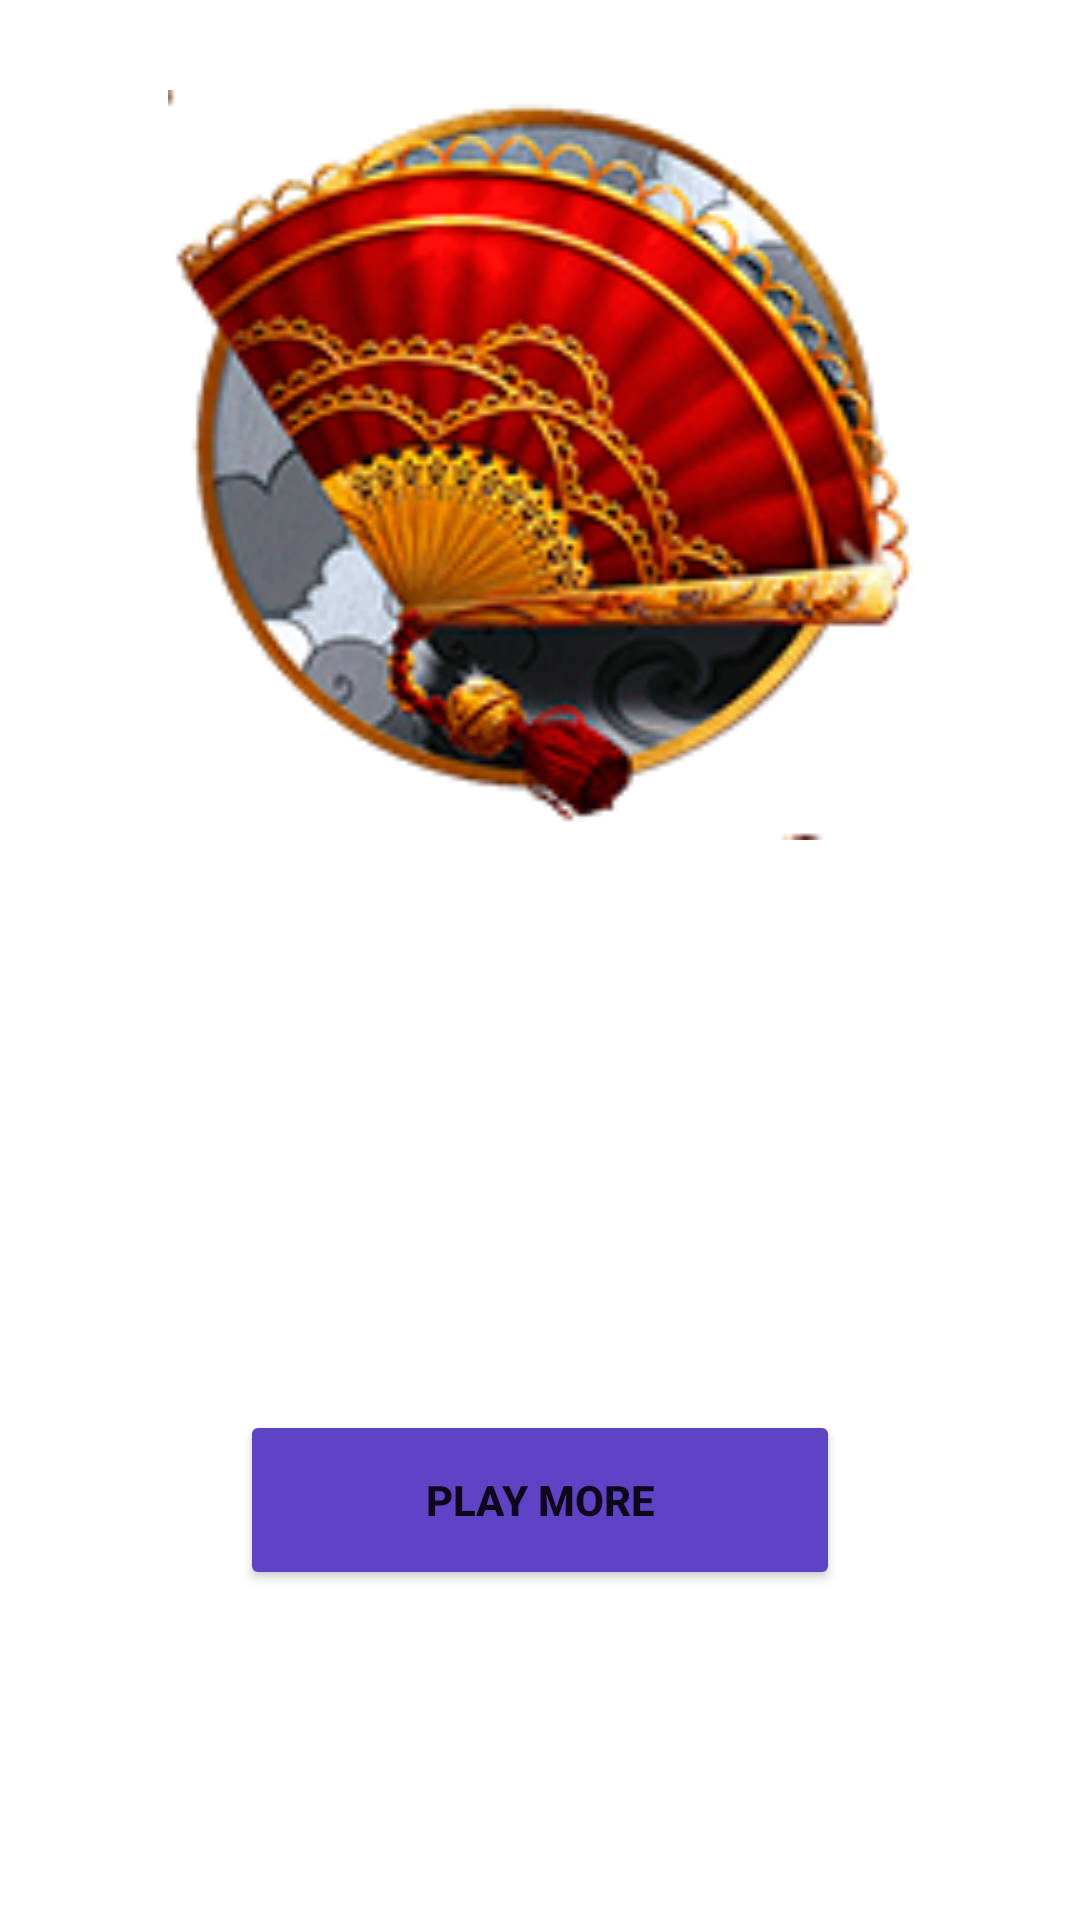

This screen was rendered from an Android layout file. Write that file and the resources it references.
<!-- AndroidManifest.xml: application theme Theme.SakuraFortune -->
<!-- res/layout/activity_usdowo.xml -->
<?xml version="1.0" encoding="utf-8"?>
<androidx.constraintlayout.widget.ConstraintLayout xmlns:android="http://schemas.android.com/apk/res/android"
    android:layout_width="match_parent"
    android:layout_height="match_parent"
    android:background="@drawable/bg_skura"
    xmlns:app="http://schemas.android.com/apk/res-auto">

    <ImageView
        android:id="@+id/imageView3"
        android:layout_width="250dp"
        android:layout_height="250dp"
        android:layout_marginTop="30dp"
        app:layout_constraintEnd_toEndOf="parent"
        app:layout_constraintStart_toStartOf="parent"
        app:layout_constraintTop_toTopOf="parent"
        app:srcCompat="@drawable/sk_it_6" />

    <TextView
        android:id="@+id/dpsaodslasdld"
        android:layout_width="wrap_content"
        android:layout_height="wrap_content"
        android:text="TextView"
        android:textStyle="bold"
        android:textSize="23sp"
        android:textColor="@color/white"
        app:layout_constraintBottom_toBottomOf="parent"
        app:layout_constraintEnd_toEndOf="parent"
        app:layout_constraintStart_toStartOf="parent"
        app:layout_constraintTop_toBottomOf="@+id/imageView3"
        app:layout_constraintVertical_bias="0.26999998" />

    <Button
        android:id="@+id/hasdasudasdi"
        android:layout_width="200dp"
        android:layout_height="60dp"
        android:text="Play more"
        android:backgroundTint="@color/sakr_stripe"
        android:textStyle="bold"
        app:layout_constraintBottom_toBottomOf="parent"
        app:layout_constraintEnd_toEndOf="parent"
        app:layout_constraintStart_toStartOf="parent"
        app:layout_constraintTop_toBottomOf="@+id/dpsaodslasdld"
        app:layout_constraintVertical_bias="0.39" />

</androidx.constraintlayout.widget.ConstraintLayout>
<!-- resources referenced by this layout -->
<resources>
  <color name="sakr_stripe">#5F43C6</color>
  <color name="white">#FFFFFFFF</color>
  <!-- drawable sk_it_6: png bitmap (drawable, 48274 bytes) -->
  <style name="Theme.SakuraFortune" parent="Theme.MaterialComponents.DayNight.DarkActionBar">
          
          <item name="colorPrimary">@color/purple_500</item>
          <item name="colorPrimaryVariant">@color/purple_700</item>
          <item name="colorOnPrimary">@color/white</item>
          
          <item name="colorSecondary">@color/bg_card_sak</item>
          <item name="android:windowFullscreen">true</item>
          <item name="windowActionBar">false</item>
          <item name="windowNoTitle">true</item>
          <item name="android:windowDisablePreview">true</item>
          <item name="colorSecondaryVariant">@color/teal_700</item>
          <item name="colorOnSecondary">@color/black</item>
          
          <item name="android:statusBarColor">?attr/colorPrimaryVariant</item>
          
      </style>
  <color name="purple_500">#FF6200EE</color>
  <color name="purple_700">#FF3700B3</color>
  <color name="bg_card_sak">#8B74DF</color>
  <color name="teal_700">#FF018786</color>
  <color name="black">#FF000000</color>
</resources>
